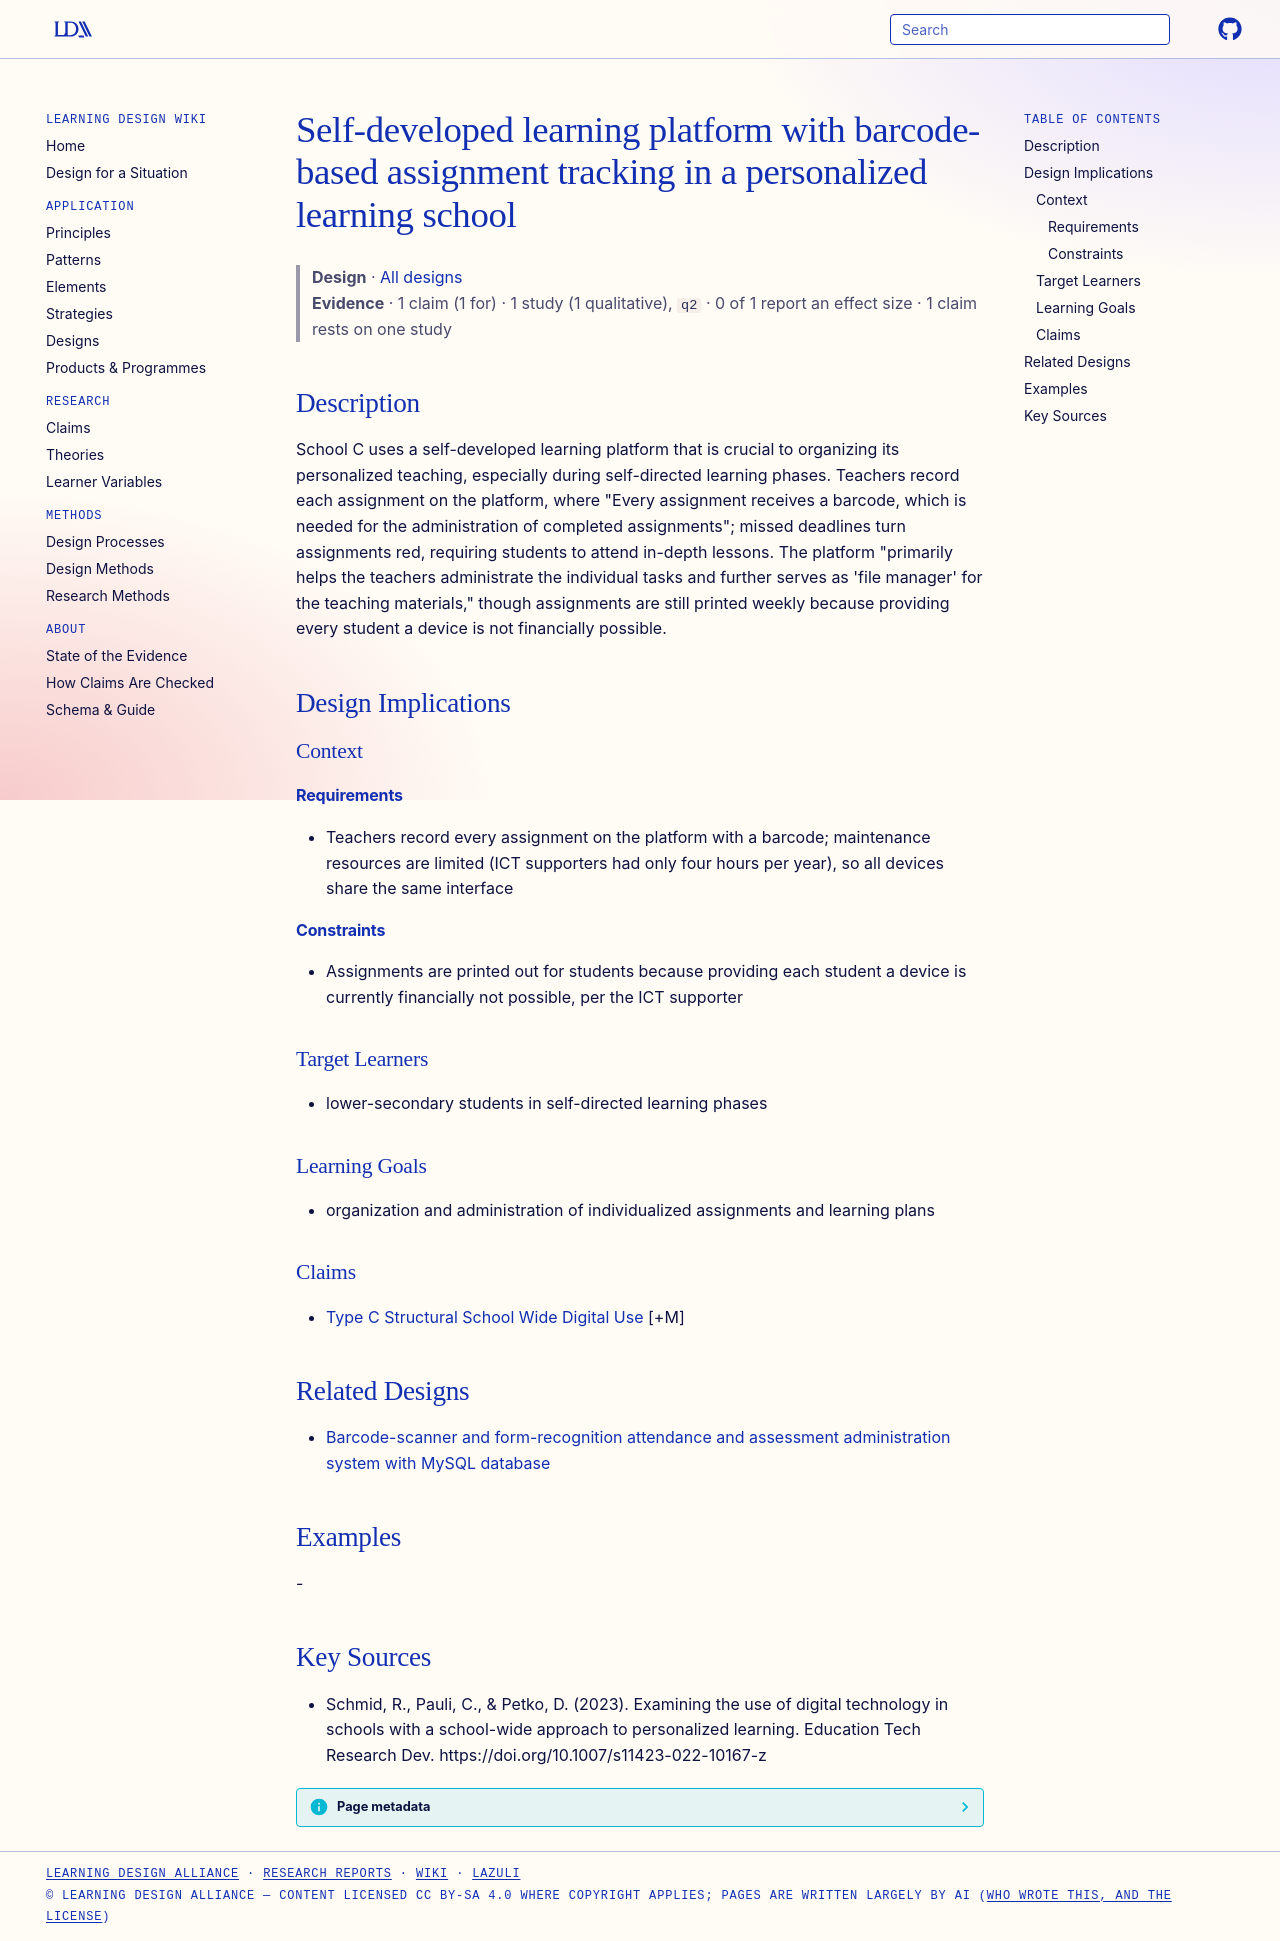

repository: Learning-Design-Alliance/learning-wiki · page: designs/barcode-learning-platform-assignment-tracking/index.html · generator: mkdocs

---
type: design
id: barcode-learning-platform-assignment-tracking
title: Self-developed learning platform with barcode-based assignment tracking in a personalized learning school
description: School C uses a self-developed learning platform that is crucial to organizing its personalized teaching, especially during self-directed learning phases.
status: review
generated:
  by: "process:settle-candidates"
  at: 2026-10-29
sources:
  - id: schmid-2023
    resource: "https://doi.org/10.1007/s11423-022-10167-z"
    title: "Schmid, R., Pauli, C., & Petko, D. (2023). Examining the use of digital technology in schools with a school-wide approach to personalized learning. Education Tech Research Dev. https://doi.org/10.1007/s11423-022-10167-z"
    author: "Schmid, R., Pauli, C., & Petko, D"
---

# Self-developed learning platform with barcode-based assignment tracking in a personalized learning school

> **Design** · [All designs](index.md)
> **Evidence** · 1 claim (1 for) · 1 study (1 qualitative), `q2` · 0 of 1 report an effect size · 1 claim rests on one study

## Description
School C uses a self-developed learning platform that is crucial to organizing its personalized teaching, especially during self-directed learning phases. Teachers record each assignment on the platform, where "Every assignment receives a barcode, which is needed for the administration of completed assignments"; missed deadlines turn assignments red, requiring students to attend in-depth lessons. The platform "primarily helps the teachers administrate the individual tasks and further serves as 'file manager' for the teaching materials," though assignments are still printed weekly because providing every student a device is not financially possible.

## Design Implications

### Context
#### Requirements
- Teachers record every assignment on the platform with a barcode; maintenance resources are limited (ICT supporters had only four hours per year), so all devices share the same interface
#### Constraints
- Assignments are printed out for students because providing each student a device is currently financially not possible, per the ICT supporter

### Target Learners
- lower-secondary students in self-directed learning phases

### Learning Goals
- organization and administration of individualized assignments and learning plans

### Claims
- [Type C Structural School Wide Digital Use](../claims/type-c-structural-school-wide-digital-use.md) [+M]

## Related Designs

- [Barcode-scanner and form-recognition attendance and assessment administration system with MySQL database](barcode-form-recognition-attendance-administration-system.md)

## Examples
-

## Key Sources
- Schmid, R., Pauli, C., & Petko, D. (2023). Examining the use of digital technology in schools with a school-wide approach to personalized learning. Education Tech Research Dev. https://doi.org/10.1007/s11423-022-10167-z
